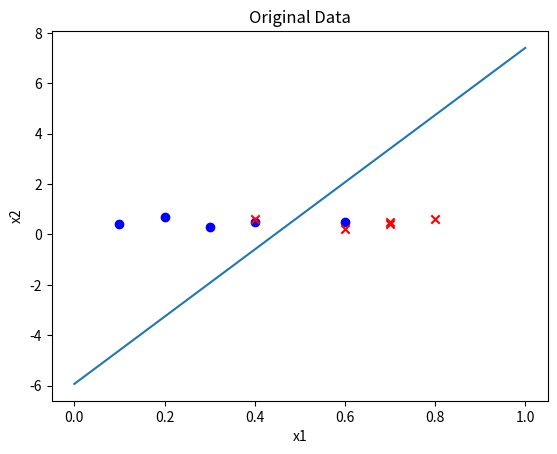

The matplotlib source for this figure:
import numpy as np
import matplotlib.pyplot as plt
fig,ax=plt.subplots()
import scipy.linalg as sl

xdata = np.array(
        [[1,0.2,0.7],
         [1,0.3,0.3],
         [1,0.4,0.5],
         [1,0.6,0.5],
         [1,0.1,0.4],
         [1,0.4,0.6],
         [1,0.6,0.2],
         [1,0.7,0.4],
         [1,0.8,0.6],
         [1,0.7,0.5]])


ydata =np.array([[1],[1],[1],[1],[1],[-1],[-1],[-1],[-1],[-1]])
# ydata =np.array([1,1,1,1,1,-1,-1,-1,-1,-1])
w = np.dot(sl.pinv(xdata) , ydata)
print(w)

# for i in range(xdata.shape[0]):
#     ax.scatter(xdata[i][1], ydata[i], marker="x", color="red")
#
# ax.set_xlabel("x")
# ax.set_ylabel("y")
# ax.set_title("Data")
#
# x = np.linspace(0, 1, 50)
# y = w[0] * x + w[1]
#
# plt.plot(x, y)
#
# plt.show()
for i in range(xdata.shape[0]):
    if ydata[i][0] > 0:
        ax.scatter(xdata[i][1], xdata[i][2], marker="o", color="blue")
    else:
        ax.scatter(xdata[i][1], xdata[i][2], marker="x", color="red")

ax.set_xlabel("x1")
ax.set_ylabel("x2")
ax.set_title("Original Data")
x = np.linspace(0, 1, 50)
y = (w[1] * x + w[0]) * ((-1) / w[2])
# 方程y，2x+1
plt.plot(x, y)

plt.show()